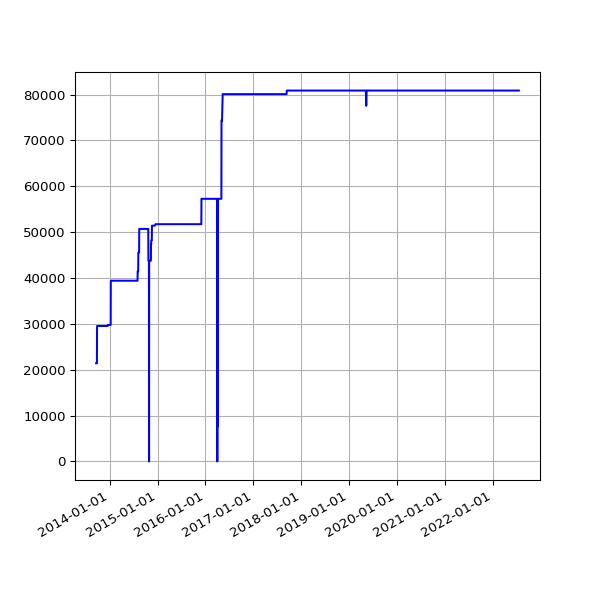

Source data for this figure (header and first rows):
date, value
2013-09-19 02:16:07 +0100, 21413
2013-09-20 02:42:51 +0100, 21413
2013-09-21 02:35:34 +0100, 21413
2013-09-22 02:42:30 +0100, 21413
2013-09-23 14:45:25 +0100, 21413
2013-09-24 02:24:38 +0100, 21413
2013-09-25 02:24:18 +0100, 21413
2013-09-25 11:14:19 +0100, 21413
2013-09-25 15:24:36 +0100, 21413
2013-09-26 02:28:48 +0100, 29544
2013-09-27 03:04:57 +0100, 29544
2013-09-28 02:34:11 +0100, 29544
2013-09-29 02:37:28 +0100, 29544
2013-09-30 02:41:33 +0100, 29544
2013-10-01 02:48:10 +0100, 29544
2013-10-02 02:40:18 +0100, 29544
2013-10-03 02:50:49 +0100, 29544
2013-10-04 02:42:18 +0100, 29544
2013-10-05 02:35:24 +0100, 29544
2013-10-06 02:35:14 +0100, 29544
2013-10-07 02:36:02 +0100, 29544
2013-10-08 02:48:25 +0100, 29544
2013-10-09 02:44:15 +0100, 29544
2013-10-10 02:42:47 +0100, 29544
2013-10-11 02:43:24 +0100, 29544
2013-10-12 02:36:46 +0100, 29544
2013-10-13 02:34:49 +0100, 29544
2013-10-16 02:38:31 +0100, 29544
2013-10-17 02:38:11 +0100, 29544
2013-10-18 03:54:04 +0100, 29544
2013-10-19 04:22:37 +0100, 29544
2013-10-20 03:47:14 +0100, 29544
2013-10-21 03:33:15 +0100, 29544
2013-10-22 03:54:27 +0100, 29544
2013-10-23 04:08:12 +0100, 29544
2013-10-24 03:23:20 +0100, 29544
2013-10-25 03:49:11 +0100, 29544
2013-10-26 02:58:11 +0100, 29544
2013-10-27 04:56:02 +0000, 29544
2013-10-28 03:29:04 +0000, 29544
2013-10-29 03:34:38 +0000, 29544
2013-10-30 03:44:23 +0000, 29544
2013-10-31 04:16:06 +0000, 29544
2013-11-01 19:13:36 +0000, 29544
2013-11-04 10:02:58 +0000, 29544
2013-11-05 03:51:50 +0000, 29544
2013-11-06 03:39:36 +0000, 29544
2013-11-07 03:44:18 +0000, 29544
2013-11-08 03:49:56 +0000, 29544
2013-11-09 04:02:57 +0000, 29544
2013-11-10 03:28:18 +0000, 29544
2013-11-11 03:43:31 +0000, 29544
2013-11-12 04:09:49 +0000, 29544
2013-11-13 04:17:11 +0000, 29544
2013-11-14 03:34:20 +0000, 29544
2013-11-15 03:40:17 +0000, 29544
2013-11-16 03:32:06 +0000, 29544
2013-11-17 03:26:32 +0000, 29544
2013-11-18 03:40:30 +0000, 29544
2013-11-19 03:32:58 +0000, 29544
... 2,564 more rows
